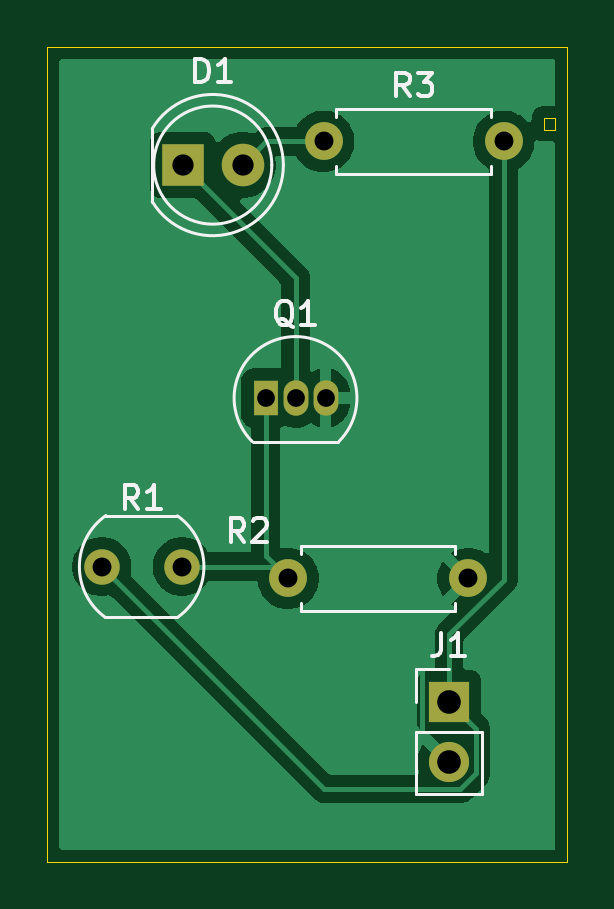
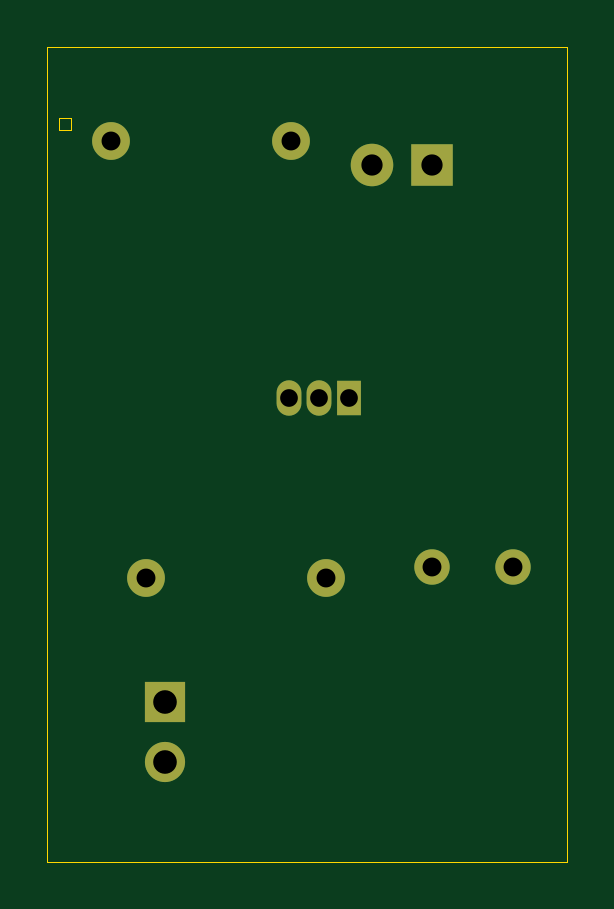
Circuit board: 11 layer files. Board 22.0 x 34.5 mm.
- bottom_copper: automatic street light controller-B_Cu.gbr (1791 bytes)
- bottom_mask: automatic street light controller-B_Mask.gbr (1144 bytes)
- paste: automatic street light controller-B_Paste.gbr (478 bytes)
- bottom_silk: automatic street light controller-B_Silkscreen.gbr (479 bytes)
- outline: automatic street light controller-Edge_Cuts.gbr (760 bytes)
- top_copper: automatic street light controller-F_Cu.gbr (22925 bytes)
- top_mask: automatic street light controller-F_Mask.gbr (1144 bytes)
- paste: automatic street light controller-F_Paste.gbr (478 bytes)
- top_silk: automatic street light controller-F_Silkscreen.gbr (8128 bytes)
- drill: automatic street light controller-NPTH.drl (264 bytes)
- drill: automatic street light controller-PTH.drl (692 bytes)

=== bottom_copper: automatic street light controller-B_Cu.gbr ===
%TF.GenerationSoftware,KiCad,Pcbnew,10.0.3*%
%TF.CreationDate,2026-06-02T13:02:36+05:30*%
%TF.ProjectId,automatic street light controller,6175746f-6d61-4746-9963-207374726565,rev?*%
%TF.SameCoordinates,Original*%
%TF.FileFunction,Copper,L2,Bot*%
%TF.FilePolarity,Positive*%
%FSLAX46Y46*%
G04 Gerber Fmt 4.6, Leading zero omitted, Abs format (unit mm)*
G04 Created by KiCad (PCBNEW 10.0.3) date 2026-06-02 13:02:36*
%MOMM*%
%LPD*%
G01*
G04 APERTURE LIST*
%TA.AperFunction,ComponentPad*%
%ADD10C,1.600000*%
%TD*%
%TA.AperFunction,ComponentPad*%
%ADD11C,1.500000*%
%TD*%
%TA.AperFunction,ComponentPad*%
%ADD12R,1.050000X1.500000*%
%TD*%
%TA.AperFunction,ComponentPad*%
%ADD13O,1.050000X1.500000*%
%TD*%
%TA.AperFunction,ComponentPad*%
%ADD14R,1.700000X1.700000*%
%TD*%
%TA.AperFunction,ComponentPad*%
%ADD15C,1.700000*%
%TD*%
%TA.AperFunction,ComponentPad*%
%ADD16R,1.800000X1.800000*%
%TD*%
%TA.AperFunction,ComponentPad*%
%ADD17C,1.800000*%
%TD*%
G04 APERTURE END LIST*
D10*
%TO.P,R3,1*%
%TO.N,Net-(D1-A)*%
X143190000Y-84500000D03*
%TO.P,R3,2*%
%TO.N,VCC*%
X150810000Y-84500000D03*
%TD*%
%TO.P,R2,1*%
%TO.N,Net-(Q1-B)*%
X141690000Y-103000000D03*
%TO.P,R2,2*%
%TO.N,GND*%
X149310000Y-103000000D03*
%TD*%
D11*
%TO.P,R1,1*%
%TO.N,VCC*%
X133800000Y-102500000D03*
%TO.P,R1,2*%
%TO.N,Net-(Q1-B)*%
X137200000Y-102500000D03*
%TD*%
D12*
%TO.P,Q1,1,B_1*%
%TO.N,Net-(Q1-B)*%
X140730000Y-95360000D03*
D13*
%TO.P,Q1,2,C_2*%
%TO.N,Net-(D1-K)*%
X142000000Y-95360000D03*
%TO.P,Q1,3,E_3*%
%TO.N,GND*%
X143270000Y-95360000D03*
%TD*%
D14*
%TO.P,J1,1,Pin_1_1*%
%TO.N,VCC*%
X148500000Y-108225000D03*
D15*
%TO.P,J1,2,Pin_2_2*%
%TO.N,GND*%
X148500000Y-110765000D03*
%TD*%
D16*
%TO.P,D1,1,K_1*%
%TO.N,Net-(D1-K)*%
X137225000Y-85500000D03*
D17*
%TO.P,D1,2,A_2*%
%TO.N,Net-(D1-A)*%
X139765000Y-85500000D03*
%TD*%
M02*

=== bottom_mask: automatic street light controller-B_Mask.gbr ===
%TF.GenerationSoftware,KiCad,Pcbnew,10.0.3*%
%TF.CreationDate,2026-06-02T13:02:36+05:30*%
%TF.ProjectId,automatic street light controller,6175746f-6d61-4746-9963-207374726565,rev?*%
%TF.SameCoordinates,Original*%
%TF.FileFunction,Soldermask,Bot*%
%TF.FilePolarity,Negative*%
%FSLAX46Y46*%
G04 Gerber Fmt 4.6, Leading zero omitted, Abs format (unit mm)*
G04 Created by KiCad (PCBNEW 10.0.3) date 2026-06-02 13:02:36*
%MOMM*%
%LPD*%
G01*
G04 APERTURE LIST*
%ADD10C,1.600000*%
%ADD11C,1.500000*%
%ADD12R,1.050000X1.500000*%
%ADD13O,1.050000X1.500000*%
%ADD14R,1.700000X1.700000*%
%ADD15C,1.700000*%
%ADD16R,1.800000X1.800000*%
%ADD17C,1.800000*%
G04 APERTURE END LIST*
D10*
%TO.C,R3*%
X143190000Y-84500000D03*
X150810000Y-84500000D03*
%TD*%
%TO.C,R2*%
X141690000Y-103000000D03*
X149310000Y-103000000D03*
%TD*%
D11*
%TO.C,R1*%
X133800000Y-102500000D03*
X137200000Y-102500000D03*
%TD*%
D12*
%TO.C,Q1*%
X140730000Y-95360000D03*
D13*
X142000000Y-95360000D03*
X143270000Y-95360000D03*
%TD*%
D14*
%TO.C,J1*%
X148500000Y-108225000D03*
D15*
X148500000Y-110765000D03*
%TD*%
D16*
%TO.C,D1*%
X137225000Y-85500000D03*
D17*
X139765000Y-85500000D03*
%TD*%
M02*

=== paste: automatic street light controller-B_Paste.gbr ===
%TF.GenerationSoftware,KiCad,Pcbnew,10.0.3*%
%TF.CreationDate,2026-06-02T13:02:36+05:30*%
%TF.ProjectId,automatic street light controller,6175746f-6d61-4746-9963-207374726565,rev?*%
%TF.SameCoordinates,Original*%
%TF.FileFunction,Paste,Bot*%
%TF.FilePolarity,Positive*%
%FSLAX46Y46*%
G04 Gerber Fmt 4.6, Leading zero omitted, Abs format (unit mm)*
G04 Created by KiCad (PCBNEW 10.0.3) date 2026-06-02 13:02:36*
%MOMM*%
%LPD*%
G01*
G04 APERTURE LIST*
G04 APERTURE END LIST*
M02*

=== bottom_silk: automatic street light controller-B_Silkscreen.gbr ===
%TF.GenerationSoftware,KiCad,Pcbnew,10.0.3*%
%TF.CreationDate,2026-06-02T13:02:36+05:30*%
%TF.ProjectId,automatic street light controller,6175746f-6d61-4746-9963-207374726565,rev?*%
%TF.SameCoordinates,Original*%
%TF.FileFunction,Legend,Bot*%
%TF.FilePolarity,Positive*%
%FSLAX46Y46*%
G04 Gerber Fmt 4.6, Leading zero omitted, Abs format (unit mm)*
G04 Created by KiCad (PCBNEW 10.0.3) date 2026-06-02 13:02:36*
%MOMM*%
%LPD*%
G01*
G04 APERTURE LIST*
G04 APERTURE END LIST*
M02*

=== outline: automatic street light controller-Edge_Cuts.gbr ===
%TF.GenerationSoftware,KiCad,Pcbnew,10.0.3*%
%TF.CreationDate,2026-06-02T13:02:36+05:30*%
%TF.ProjectId,automatic street light controller,6175746f-6d61-4746-9963-207374726565,rev?*%
%TF.SameCoordinates,Original*%
%TF.FileFunction,Profile,NP*%
%FSLAX46Y46*%
G04 Gerber Fmt 4.6, Leading zero omitted, Abs format (unit mm)*
G04 Created by KiCad (PCBNEW 10.0.3) date 2026-06-02 13:02:36*
%MOMM*%
%LPD*%
G01*
G04 APERTURE LIST*
%TA.AperFunction,Profile*%
%ADD10C,0.050000*%
%TD*%
G04 APERTURE END LIST*
D10*
X131500000Y-80500000D02*
X153500000Y-80500000D01*
X153500000Y-115000000D01*
X131500000Y-115000000D01*
X131500000Y-80500000D01*
X152500000Y-83500000D02*
X153000000Y-83500000D01*
X153000000Y-84000000D01*
X152500000Y-84000000D01*
X152500000Y-83500000D01*
M02*

=== top_copper: automatic street light controller-F_Cu.gbr (22925 bytes, source omitted) ===
=== top_mask: automatic street light controller-F_Mask.gbr ===
%TF.GenerationSoftware,KiCad,Pcbnew,10.0.3*%
%TF.CreationDate,2026-06-02T13:02:36+05:30*%
%TF.ProjectId,automatic street light controller,6175746f-6d61-4746-9963-207374726565,rev?*%
%TF.SameCoordinates,Original*%
%TF.FileFunction,Soldermask,Top*%
%TF.FilePolarity,Negative*%
%FSLAX46Y46*%
G04 Gerber Fmt 4.6, Leading zero omitted, Abs format (unit mm)*
G04 Created by KiCad (PCBNEW 10.0.3) date 2026-06-02 13:02:36*
%MOMM*%
%LPD*%
G01*
G04 APERTURE LIST*
%ADD10C,1.600000*%
%ADD11C,1.500000*%
%ADD12R,1.050000X1.500000*%
%ADD13O,1.050000X1.500000*%
%ADD14R,1.700000X1.700000*%
%ADD15C,1.700000*%
%ADD16R,1.800000X1.800000*%
%ADD17C,1.800000*%
G04 APERTURE END LIST*
D10*
%TO.C,R3*%
X143190000Y-84500000D03*
X150810000Y-84500000D03*
%TD*%
%TO.C,R2*%
X141690000Y-103000000D03*
X149310000Y-103000000D03*
%TD*%
D11*
%TO.C,R1*%
X133800000Y-102500000D03*
X137200000Y-102500000D03*
%TD*%
D12*
%TO.C,Q1*%
X140730000Y-95360000D03*
D13*
X142000000Y-95360000D03*
X143270000Y-95360000D03*
%TD*%
D14*
%TO.C,J1*%
X148500000Y-108225000D03*
D15*
X148500000Y-110765000D03*
%TD*%
D16*
%TO.C,D1*%
X137225000Y-85500000D03*
D17*
X139765000Y-85500000D03*
%TD*%
M02*

=== paste: automatic street light controller-F_Paste.gbr ===
%TF.GenerationSoftware,KiCad,Pcbnew,10.0.3*%
%TF.CreationDate,2026-06-02T13:02:36+05:30*%
%TF.ProjectId,automatic street light controller,6175746f-6d61-4746-9963-207374726565,rev?*%
%TF.SameCoordinates,Original*%
%TF.FileFunction,Paste,Top*%
%TF.FilePolarity,Positive*%
%FSLAX46Y46*%
G04 Gerber Fmt 4.6, Leading zero omitted, Abs format (unit mm)*
G04 Created by KiCad (PCBNEW 10.0.3) date 2026-06-02 13:02:36*
%MOMM*%
%LPD*%
G01*
G04 APERTURE LIST*
G04 APERTURE END LIST*
M02*

=== top_silk: automatic street light controller-F_Silkscreen.gbr (8128 bytes, source omitted) ===
=== drill: automatic street light controller-NPTH.drl ===
M48
; DRILL file KiCad 10.0.3 date 2026-06-02T13:03:42
; FORMAT={-:-/ absolute / metric / decimal}
; #@! TF.CreationDate,2026-06-02T13:03:42+05:30
; #@! TF.GenerationSoftware,Kicad,Pcbnew,10.0.3
; #@! TF.FileFunction,NonPlated,1,2,NPTH
FMAT,2
METRIC
%
G90
G05
M30

=== drill: automatic street light controller-PTH.drl ===
M48
; DRILL file KiCad 10.0.3 date 2026-06-02T13:03:42
; FORMAT={-:-/ absolute / metric / decimal}
; #@! TF.CreationDate,2026-06-02T13:03:42+05:30
; #@! TF.GenerationSoftware,Kicad,Pcbnew,10.0.3
; #@! TF.FileFunction,Plated,1,2,PTH
FMAT,2
METRIC
; #@! TA.AperFunction,Plated,PTH,ComponentDrill
T1C0.750
; #@! TA.AperFunction,Plated,PTH,ComponentDrill
T2C0.800
; #@! TA.AperFunction,Plated,PTH,ComponentDrill
T3C0.900
; #@! TA.AperFunction,Plated,PTH,ComponentDrill
T4C1.000
%
G90
G05
T1
X140.73Y-95.36
X142.0Y-95.36
X143.27Y-95.36
T2
X133.8Y-102.5
X137.2Y-102.5
X141.69Y-103.0
X143.19Y-84.5
X149.31Y-103.0
X150.81Y-84.5
T3
X137.225Y-85.5
X139.765Y-85.5
T4
X148.5Y-108.225
X148.5Y-110.765
M30
